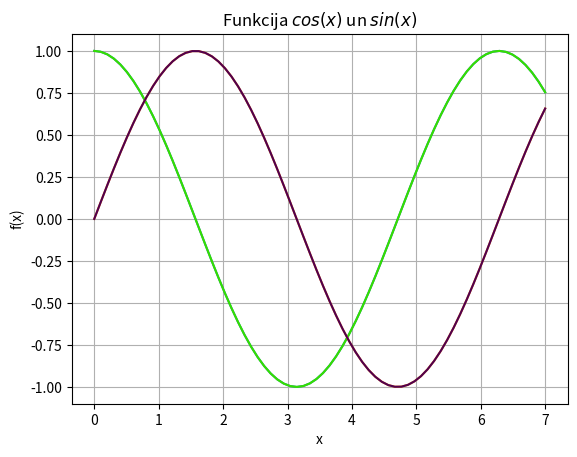

This chart was generated by the following Python code:
import sys
sys.path.append('/usr/local/anaconda3/lib/python3.6/site-packages')
from numpy import *
from matplotlib import pyplot as plt

x = linspace (0, 7, 70)
y = cos(x)
plt.grid()
plt.xlabel('x')
plt.ylabel('f(x)')
plt.title('Funkcija $cos(x)$ un $sin(x)$')
plt.plot(x, y)
plt.plot(x, y, color = "#34DF00")
y2 = sin(x)
plt.plot(x,y2)
plt.plot(x, y2, color = "#50004E")
plt.show()


